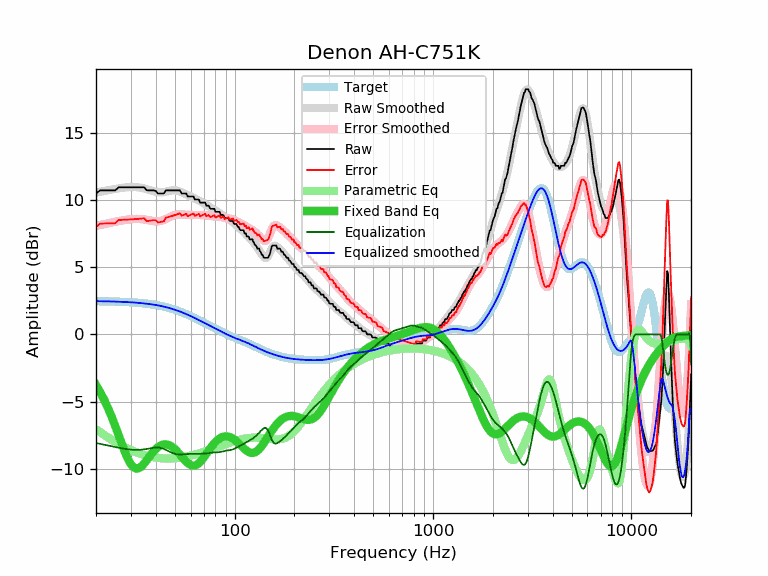

Data behind this chart, as committed beside it:
frequency, raw, error, smoothed, error_smoothed, equalization, parametric_eq, equalized_raw, equalized_smoothed, target
20, 10.48, 8.01, 10.55, 8.08, -8.08, -3.77, 2.40, 2.47, 2.47
21, 10.71, 8.24, 10.61, 8.14, -8.14, -4.29, 2.57, 2.47, 2.47
22, 10.71, 8.25, 10.67, 8.21, -8.21, -4.86, 2.50, 2.46, 2.46
23, 10.71, 8.25, 10.72, 8.27, -8.27, -5.48, 2.44, 2.46, 2.46
24, 10.71, 8.26, 10.77, 8.32, -8.32, -6.13, 2.39, 2.45, 2.45
25, 10.71, 8.27, 10.82, 8.38, -8.38, -6.81, 2.33, 2.44, 2.44
26, 10.94, 8.51, 10.86, 8.43, -8.43, -7.49, 2.51, 2.43, 2.43
27, 10.94, 8.52, 10.90, 8.47, -8.47, -8.16, 2.47, 2.42, 2.42
28, 10.94, 8.53, 10.92, 8.51, -8.51, -8.76, 2.43, 2.41, 2.41
29, 10.94, 8.54, 10.95, 8.54, -8.54, -9.28, 2.40, 2.40, 2.40
30, 10.94, 8.55, 10.96, 8.57, -8.57, -9.66, 2.37, 2.39, 2.39
31, 10.94, 8.57, 10.96, 8.58, -8.58, -9.90, 2.36, 2.37, 2.37
32, 10.94, 8.58, 10.95, 8.59, -8.59, -9.98, 2.35, 2.36, 2.36
33, 10.94, 8.60, 10.93, 8.58, -8.58, -9.94, 2.36, 2.34, 2.34
34, 10.94, 8.62, 10.90, 8.57, -8.57, -9.80, 2.37, 2.32, 2.32
35, 10.94, 8.63, 10.85, 8.55, -8.55, -9.59, 2.39, 2.31, 2.31
36, 10.72, 8.43, 10.80, 8.52, -8.52, -9.36, 2.20, 2.29, 2.29
37, 10.71, 8.45, 10.75, 8.49, -8.49, -9.13, 2.22, 2.26, 2.26
38, 10.71, 8.47, 10.70, 8.46, -8.46, -8.90, 2.25, 2.24, 2.24
39, 10.71, 8.50, 10.64, 8.43, -8.43, -8.70, 2.28, 2.21, 2.21
40, 10.68, 8.49, 10.60, 8.41, -8.41, -8.53, 2.27, 2.19, 2.19
41, 10.48, 8.32, 10.57, 8.41, -8.41, -8.39, 2.07, 2.16, 2.16
42, 10.48, 8.35, 10.56, 8.43, -8.43, -8.29, 2.05, 2.13, 2.13
43, 10.48, 8.38, 10.56, 8.46, -8.46, -8.22, 2.02, 2.10, 2.10
44, 10.48, 8.41, 10.58, 8.52, -8.52, -8.18, 1.96, 2.07, 2.07
45, 10.71, 8.68, 10.61, 8.58, -8.58, -8.18, 2.13, 2.03, 2.03
46, 10.71, 8.72, 10.65, 8.65, -8.65, -8.20, 2.06, 1.99, 1.99
47, 10.71, 8.75, 10.68, 8.72, -8.72, -8.25, 1.99, 1.96, 1.96
48, 10.71, 8.79, 10.70, 8.79, -8.79, -8.32, 1.92, 1.92, 1.92
49, 10.71, 8.83, 10.72, 8.84, -8.84, -8.42, 1.87, 1.88, 1.88
50, 10.71, 8.88, 10.72, 8.88, -8.88, -8.53, 1.83, 1.83, 1.83
51, 10.71, 8.92, 10.70, 8.91, -8.91, -8.66, 1.80, 1.79, 1.79
52, 10.71, 8.96, 10.67, 8.92, -8.92, -8.79, 1.79, 1.75, 1.75
53, 10.71, 9.01, 10.63, 8.92, -8.92, -8.93, 1.79, 1.70, 1.70
54, 10.48, 8.82, 10.58, 8.92, -8.92, -9.08, 1.56, 1.66, 1.66
55, 10.48, 8.87, 10.52, 8.91, -8.91, -9.21, 1.57, 1.61, 1.61
56, 10.48, 8.92, 10.46, 8.90, -8.90, -9.35, 1.58, 1.56, 1.56
57, 10.48, 8.97, 10.41, 8.90, -8.90, -9.46, 1.58, 1.51, 1.51
58, 10.26, 8.80, 10.36, 8.89, -8.89, -9.57, 1.37, 1.46, 1.46
59, 10.26, 8.84, 10.31, 8.89, -8.89, -9.65, 1.37, 1.42, 1.42
60, 10.26, 8.89, 10.26, 8.89, -8.89, -9.71, 1.37, 1.37, 1.37
61, 10.26, 8.94, 10.21, 8.89, -8.89, -9.75, 1.37, 1.32, 1.32
62, 10.26, 8.99, 10.16, 8.89, -8.89, -9.76, 1.37, 1.27, 1.27
63, 10.03, 8.81, 10.11, 8.89, -8.89, -9.75, 1.14, 1.22, 1.22
64, 10.03, 8.86, 10.06, 8.89, -8.89, -9.71, 1.14, 1.17, 1.17
65, 10.03, 8.91, 10.01, 8.89, -8.89, -9.65, 1.14, 1.12, 1.12
66, 10.03, 8.96, 9.95, 8.88, -8.88, -9.57, 1.15, 1.07, 1.07
67, 9.80, 8.78, 9.90, 8.88, -8.88, -9.48, 0.92, 1.02, 1.02
68, 9.80, 8.83, 9.85, 8.88, -8.88, -9.37, 0.92, 0.97, 0.97
69, 9.80, 8.87, 9.80, 8.87, -8.87, -9.26, 0.93, 0.93, 0.93
70, 9.80, 8.92, 9.75, 8.87, -8.87, -9.14, 0.93, 0.88, 0.88
71, 9.80, 8.97, 9.69, 8.86, -8.86, -9.01, 0.94, 0.83, 0.83
72, 9.57, 8.79, 9.64, 8.85, -8.85, -8.88, 0.72, 0.78, 0.78
73, 9.57, 8.83, 9.58, 8.84, -8.84, -8.75, 0.73, 0.74, 0.74
74, 9.57, 8.88, 9.52, 8.82, -8.82, -8.63, 0.75, 0.69, 0.69
75, 9.40, 8.75, 9.46, 8.81, -8.81, -8.51, 0.59, 0.65, 0.65
76, 9.34, 8.74, 9.40, 8.80, -8.80, -8.39, 0.54, 0.60, 0.60
77, 9.34, 8.78, 9.35, 8.79, -8.79, -8.28, 0.55, 0.56, 0.56
78, 9.34, 8.82, 9.30, 8.78, -8.78, -8.18, 0.56, 0.52, 0.52
79, 9.34, 8.87, 9.25, 8.78, -8.78, -8.09, 0.56, 0.47, 0.47
... 553 more rows
